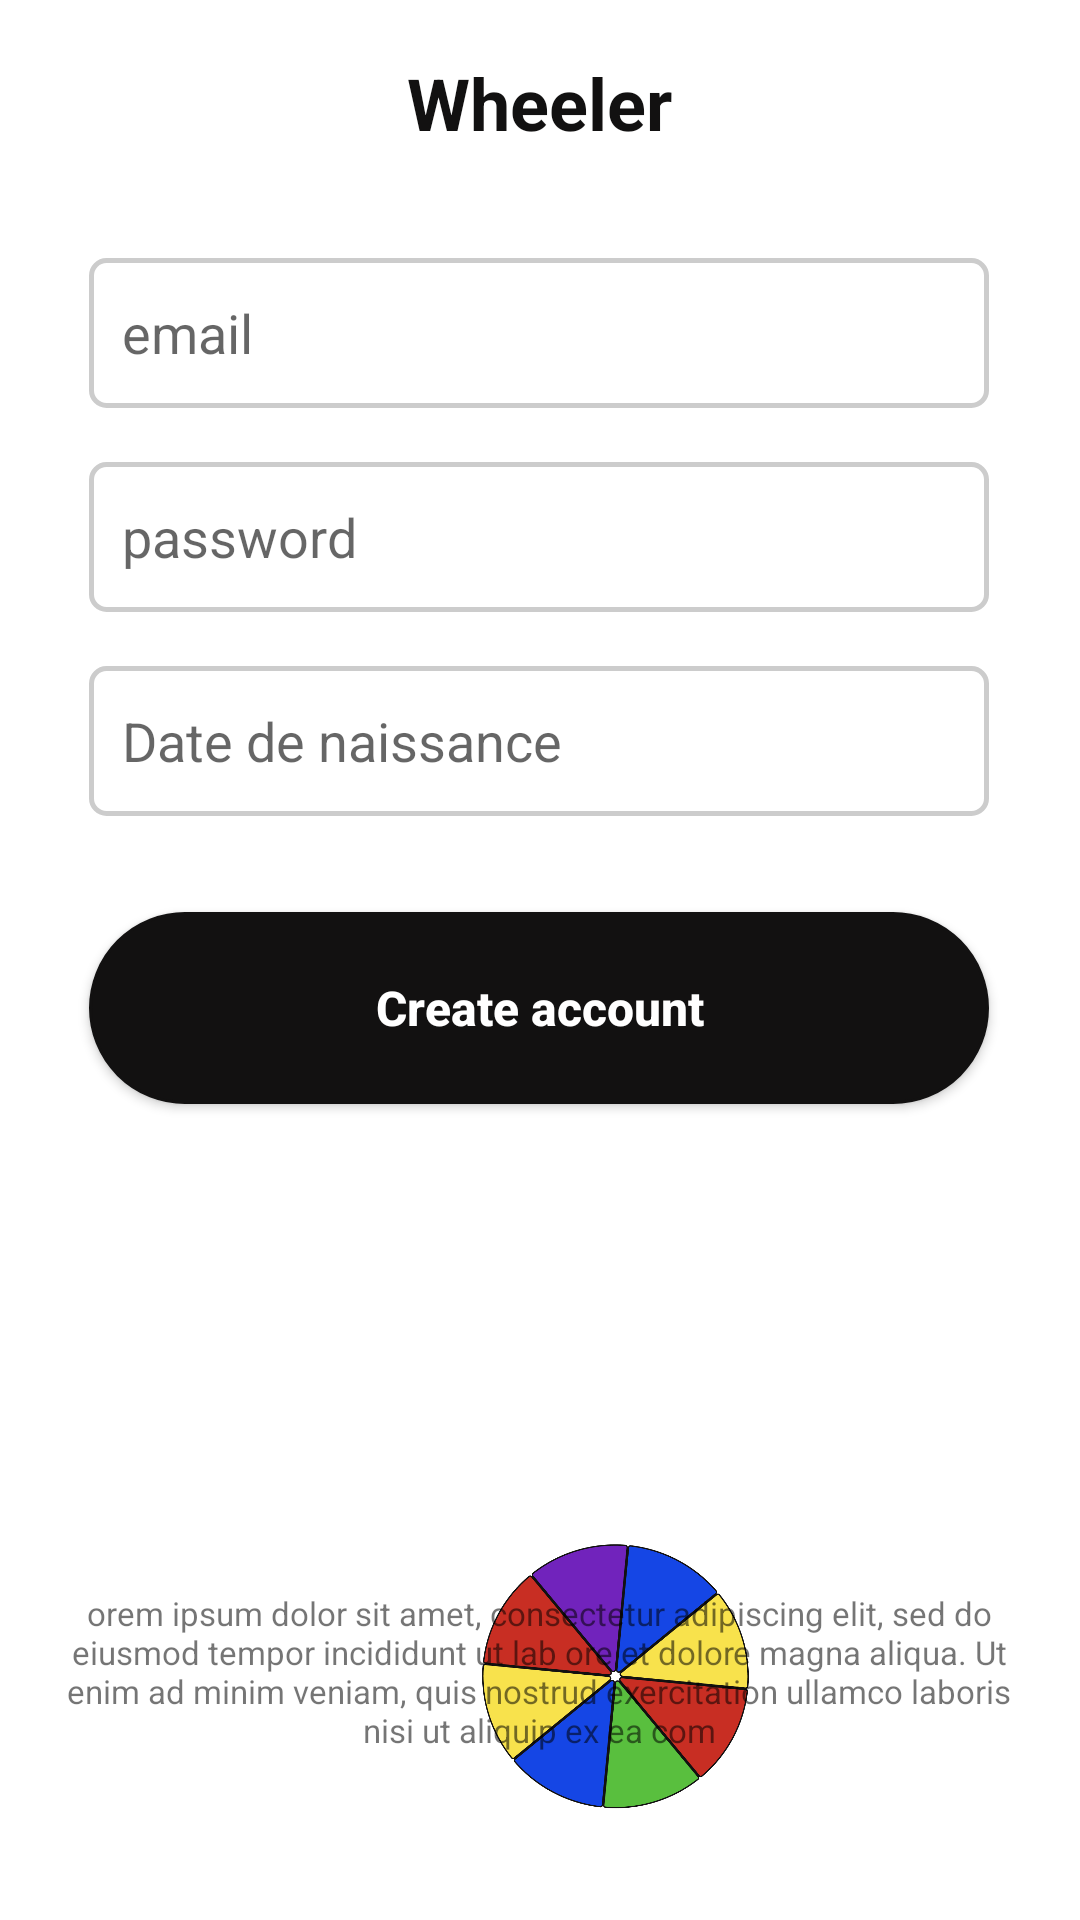

This screen was rendered from an Android layout file. Write that file and the resources it references.
<!-- AndroidManifest.xml: application theme Theme.Draft.NoActionBar -->
<!-- res/layout/activity_create_account.xml -->
<?xml version="1.0" encoding="utf-8"?>
<androidx.constraintlayout.widget.ConstraintLayout xmlns:android="http://schemas.android.com/apk/res/android"
    xmlns:app="http://schemas.android.com/apk/res-auto"
    xmlns:tools="http://schemas.android.com/tools"
    android:layout_width="match_parent"
    android:layout_height="match_parent">


    <TextView
        android:id="@+id/wheel"
        android:layout_width="200dp"
        android:layout_height="30dp"
        android:layout_marginBottom="592dp"
        android:gravity="center"
        android:text="Wheeler"
        android:textColor="@color/black"
        android:textSize="24sp"
        android:textStyle="bold"
        app:layout_constraintBottom_toBottomOf="parent"
        app:layout_constraintEnd_toEndOf="parent"
        app:layout_constraintHorizontal_bias="0.497"
        app:layout_constraintStart_toStartOf="parent" />

    <EditText
        android:id="@+id/date"
        android:layout_width="300dp"
        android:layout_height="50dp"
        android:layout_marginBottom="368dp"
        android:background="@drawable/edittext_style"
        android:hint="Date de naissance"
        android:focusable="false"
        android:padding="11dp"
        android:text=""
        app:layout_constraintBottom_toBottomOf="parent"
        app:layout_constraintEnd_toEndOf="parent"
        app:layout_constraintHorizontal_bias="0.495"
        app:layout_constraintStart_toStartOf="parent" />



    <EditText
        android:id="@+id/email"
        android:layout_width="300dp"
        android:layout_height="50dp"
        android:layout_marginBottom="504dp"
        android:background="@drawable/edittext_style"
        android:hint="email"
        android:padding="11dp"
        android:text=""
        app:layout_constraintBottom_toBottomOf="parent"
        app:layout_constraintEnd_toEndOf="parent"
        app:layout_constraintHorizontal_bias="0.495"
        app:layout_constraintStart_toStartOf="parent" />

    <EditText
        android:id="@+id/password"
        android:layout_width="300dp"
        android:layout_height="50dp"
        android:layout_marginBottom="436dp"
        android:background="@drawable/edittext_style"
        android:hint="password"
        android:padding="11dp"
        android:text=""
        app:layout_constraintBottom_toBottomOf="parent"
        app:layout_constraintEnd_toEndOf="parent"
        app:layout_constraintHorizontal_bias="0.495"
        app:layout_constraintStart_toStartOf="parent" />

    <Button
        android:id="@+id/create"
        android:layout_width="300dp"
        android:layout_height="64dp"
        android:layout_marginBottom="272dp"
        android:background="@drawable/button_style"
        android:text="Create account"
        android:textAllCaps="false"
        android:textColor="@color/white"
        android:textSize="16sp"
        android:textStyle="bold"
        app:backgroundTint="@color/black"
        app:layout_constraintBottom_toBottomOf="parent"
        app:layout_constraintEnd_toEndOf="parent"
        app:layout_constraintHorizontal_bias="0.495"
        app:layout_constraintStart_toStartOf="parent" />

    <ImageView
        android:id="@+id/imageView3"
        android:layout_width="170dp"
        android:layout_height="100dp"
        android:layout_marginStart="120dp"
        android:layout_marginTop="508dp"
        app:layout_constraintStart_toStartOf="parent"
        app:layout_constraintTop_toTopOf="parent"
        app:srcCompat="@drawable/animation" />

    <TextView
        android:id="@+id/textView6"
        android:layout_width="320dp"
        android:layout_height="wrap_content"
        android:layout_marginBottom="56dp"
        android:gravity="center"
        android:text="orem ipsum dolor sit amet, consectetur
adipiscing elit, sed do eiusmod tempor incididunt ut lab
ore et dolore magna aliqua. Ut enim ad
minim veniam, quis nostrud exercitation
ullamco laboris nisi ut aliquip ex ea com"
        android:textSize="11dp"
        app:layout_constraintBottom_toBottomOf="parent"
        app:layout_constraintEnd_toEndOf="parent"
        app:layout_constraintHorizontal_bias="0.494"
        app:layout_constraintStart_toStartOf="parent" />


</androidx.constraintlayout.widget.ConstraintLayout>
<!-- resources referenced by this layout -->
<resources>
  <color name="black">#121111</color>
  <color name="white">#FFFFFFFF</color>
  <!-- drawable animation: png bitmap (drawable, 70863 bytes) -->
  <!-- drawable button_style (drawable) -->
  <?xml version="1.0" encoding="utf-8"?>
  <shape
      xmlns:android="http://schemas.android.com/apk/res/android"
      android:shape="rectangle">
  
      <stroke
          android:color="@color/black"
          android:width="1dp"/>
      <corners
          android:radius="190dp"/>
      <solid
          android:color="@color/white"/>
  
  </shape>
  <!-- drawable edittext_style (drawable) -->
  <?xml version="1.0" encoding="utf-8"?>
  <shape xmlns:android="http://schemas.android.com/apk/res/android"
      android:shape="rectangle">
      <solid android:color="#ffffff" />
      <corners android:radius="5dp" />
      <stroke
          android:width="1.5dp"
          android:color="#cccccc" />
  </shape>
  <style name="Theme.Draft.NoActionBar">
          <item name="windowActionBar">false</item>
          <item name="windowNoTitle">true</item>
      </style>
</resources>
